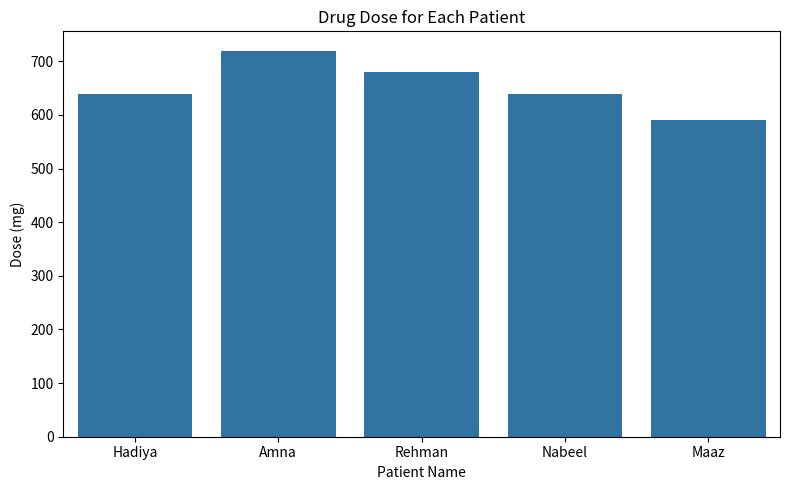
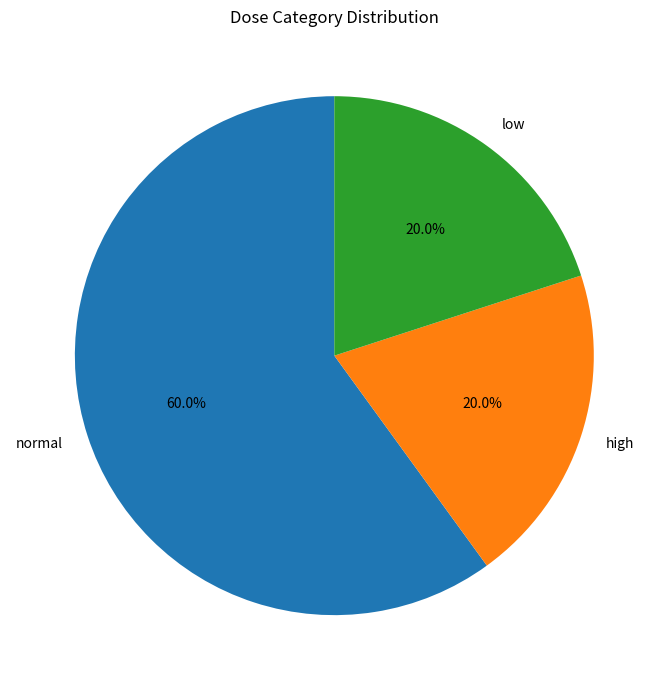
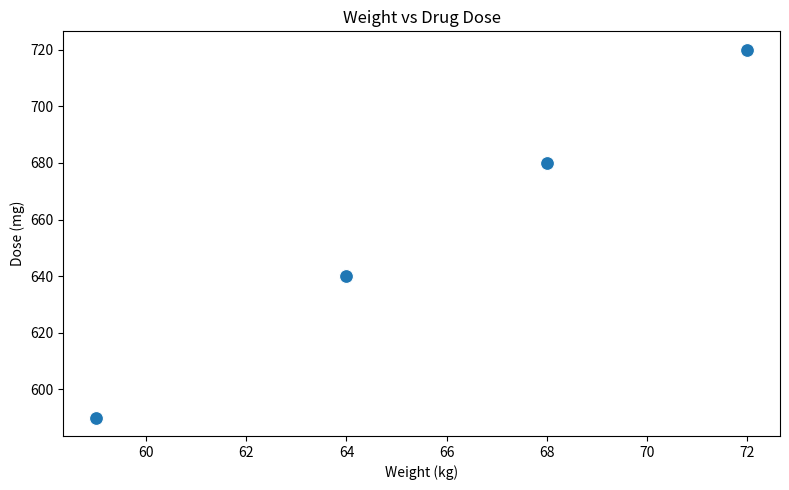

The matplotlib source for these figures, in order:
import pandas as pd
import matplotlib.pyplot as plt
import seaborn as sns


print("."*30)
print("DRUG DOSE ANALYZER")
print("."*30)

patients=[
    {"Name":"Hadiya","Age":"21y","Weight":64},
    {"Name":"Amna","Age":"24y","Weight":72},
    {"Name":"Rehman","Age":"30y","Weight":68},
    {"Name":"Nabeel","Age":"27y","Weight":64},
    {"Name":"Maaz","Age":"18y","Weight":59},

 ]

print("\n","."*10,"PATIENT DATA","."*10)

for patient in patients:
    print(
        f"Name: {patient['Name'] } | ",
        f"Age: {patient['Age']  } | ",
        f"Weight:{patient['Weight']}","kg"
    )


print("\n","."*10,"DRUG INFORMATION","."*10)

Drug_name="Paracetamol"
Drug_per_kg=10

print("Drug:", Drug_name)
print("Effected person can take dose according to his weight:")
print( "---->"," Drug Per Kg:",Drug_per_kg,"mg")


print("\n","."*10,"DOSE CALCULATION","."*10)

for patient in patients:
    
    weight=patient["Weight"]
    dose=weight*Drug_per_kg
    patient["Dose"]=dose

    print(
        patient["Name"],
        "----->",
        dose,
        "mg"
    )


print("\n","."*10,"PATIENTS DOSE DETAILS","."*10)

print(f"{'Name':<10} {'dose(mg)':<10} {'Weight(kg)':<10}")

for patient in patients:

    print(
        f"{patient['Name']: <10}"
        f"{patient['Dose']: <10} "
        f"{patient['Weight']: <10}"
    )


print("\n","."*10,"DOSE ANALYSIS","."*10)

for patient in patients:

    dose=patient["Dose"]

    if dose <600:
        category ="low"

    elif dose <700:
        category ="normal"

    else:
        category="high"

    patient["Category"] = category

    print(
        f"{patient['Name']:<10}"
        f"{dose:<10}"
        f"{category}"
    )


print("\n","."*10,"CREATE PATIENT SHEET USING DATAFRAME IN PANDAS","."*10)

df=pd.DataFrame({
    "Names":["Hadiya","Amna","Rehman","Nabeel","Maaz"],
    "Age":["21y","24y","30y","27y","18y"],
    "Weight":[64,72,68,64,59],
    "Dose":[640,720,680,640,590],
})

print(df)


# ==========================================
# VISUALIZATION 1 - BAR CHART
# ==========================================

plt.figure(figsize=(8,5))

sns.barplot(
    data=df,
    x="Names",
    y="Dose"
)

plt.title("Drug Dose for Each Patient")
plt.xlabel("Patient Name")
plt.ylabel("Dose (mg)")

plt.tight_layout()
plt.show()


# ==========================================
# VISUALIZATION 2 - PIE CHART
# ==========================================

category_counts = pd.Series(
    [patient["Category"] for patient in patients]
).value_counts()

plt.figure(figsize=(7,7))

plt.pie(
    category_counts.values,
    labels=category_counts.index,
    autopct="%1.1f%%",
    startangle=90
)

plt.title("Dose Category Distribution")

plt.tight_layout()
plt.show()


# ==========================================
# VISUALIZATION 3 - SCATTER PLOT
# ==========================================

plt.figure(figsize=(8,5))

sns.scatterplot(
    data=df,
    x="Weight",
    y="Dose",
    s=100
)

plt.title("Weight vs Drug Dose")
plt.xlabel("Weight (kg)")
plt.ylabel("Dose (mg)")

plt.tight_layout()
plt.show()


# ==========================================
# PROJECT COMPLETED
# ==========================================

print("\n","."*10,"PROJECT COMPLETED","."*10)
